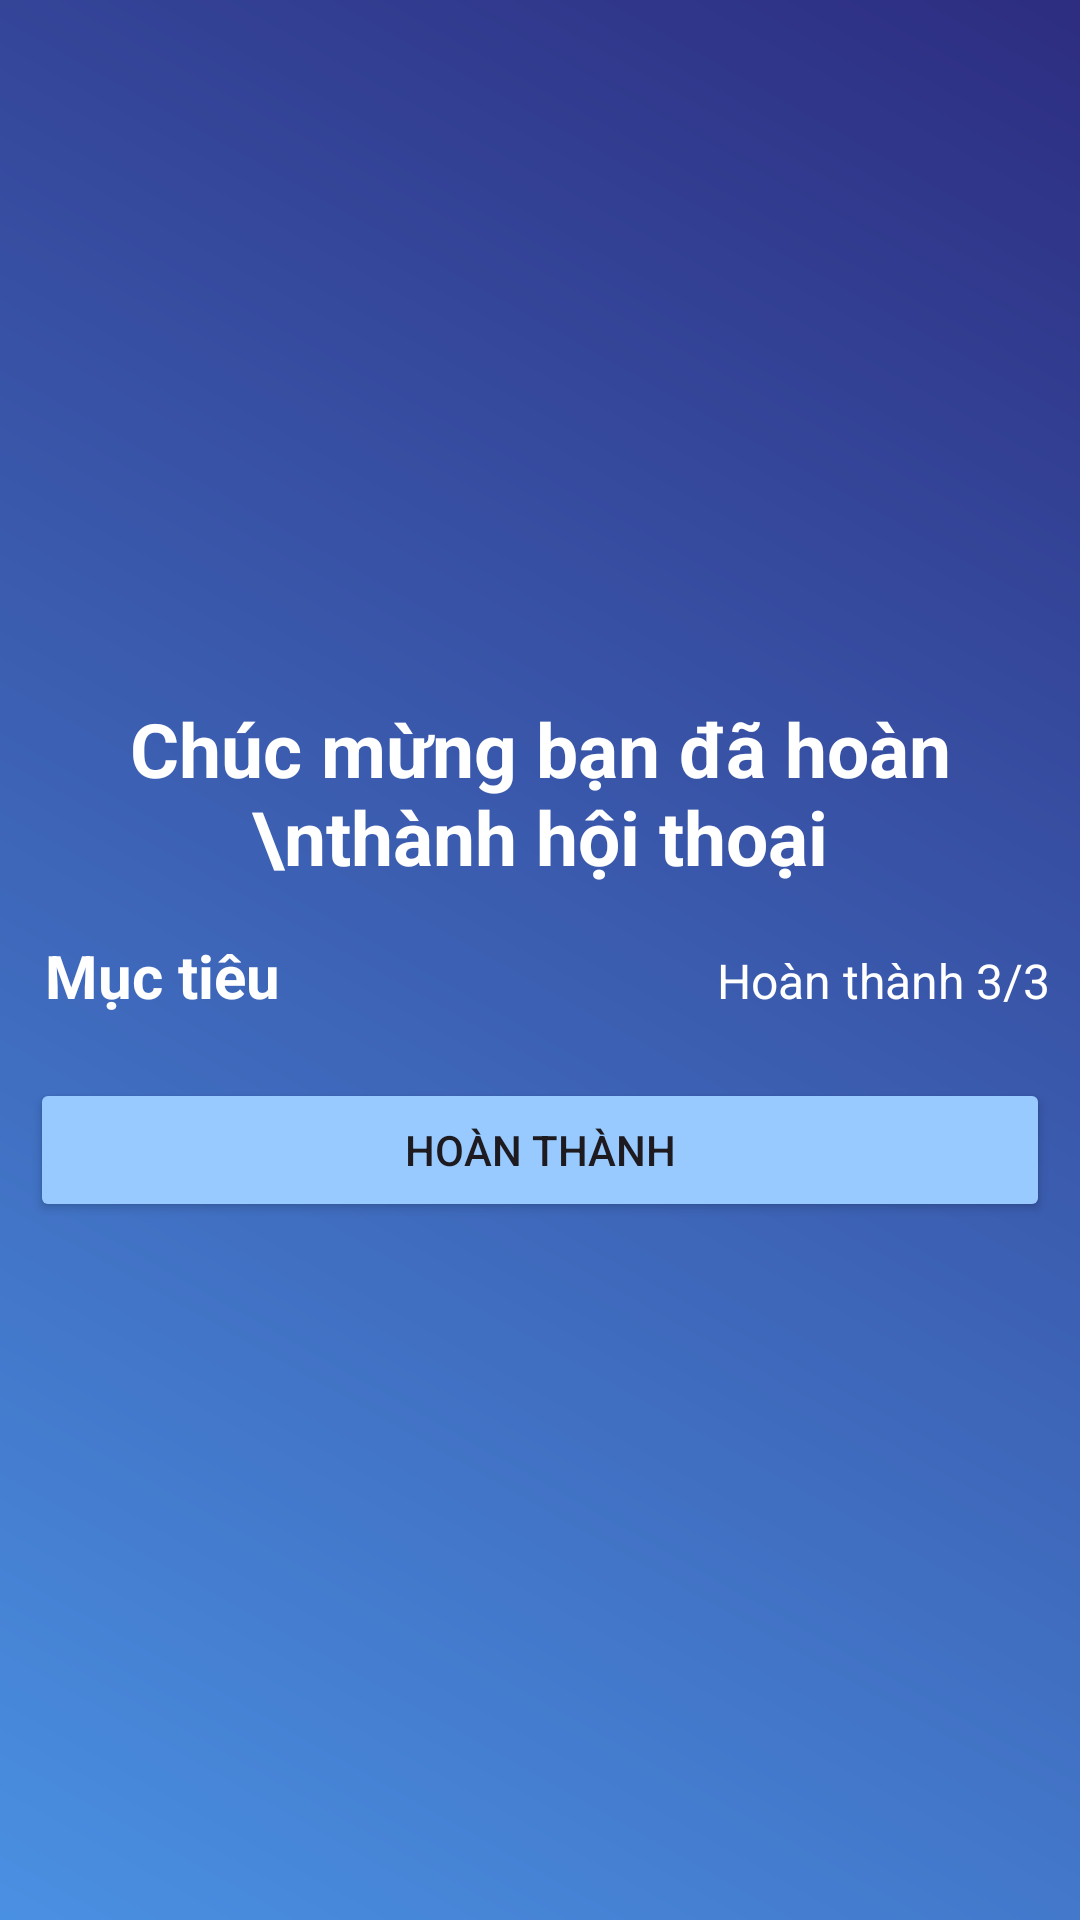

Here is an Android app screen rendered from its layout file. Give the layout XML and the strings, colors and styles it references.
<!-- AndroidManifest.xml: application theme Theme.LearnApp -->
<!-- res/layout/resultchat.xml -->
<?xml version="1.0" encoding="utf-8"?>
<LinearLayout xmlns:android="http://schemas.android.com/apk/res/android"
    android:orientation="vertical"
    android:layout_width="match_parent"
    android:layout_height="match_parent"
    android:id="@+id/resultChat"
    android:gravity="center"
    android:padding="10dp"
    android:background="@drawable/ai_fragment_backgroud"
    >
    <TextView
        android:layout_width="match_parent"
        android:layout_height="wrap_content"
        android:id="@+id/tvCongrats"
        android:text="Chúc mừng bạn đã hoàn \nthành hội thoại"
        android:textSize="25sp"
        android:textColor="@color/white"
        android:textStyle="bold"
        android:layout_marginBottom="16dp"
        android:gravity="center"/>
    <LinearLayout
        android:layout_width="match_parent"
        android:layout_height="wrap_content"
        android:orientation="horizontal">
        <TextView
            android:layout_width="match_parent"
            android:layout_height="wrap_content"
            android:id="@+id/tvStars"
            android:text=" Mục tiêu "
            android:textSize="20sp"
            android:textColor="@color/white"
            android:textStyle="bold"
            android:layout_weight="1"
            android:layout_marginBottom="8dp"
          />
        <View
            android:layout_width="50dp"
            android:layout_height="0dp"
            />
        <TextView
            android:layout_width="match_parent"
            android:layout_height="wrap_content"
            android:id="@+id/tvScore"
            android:layout_weight="1"
            android:text="Hoàn thành 3/3"
            android:gravity="right"
            android:textSize="16sp"
            android:textColor="@color/white"
            android:layout_marginBottom="16dp"
         />
    </LinearLayout>

    <LinearLayout
        android:layout_width="match_parent"
        android:layout_height="wrap_content"
        android:orientation="vertical"
        android:id="@+id/goallist"
        android:visibility="visible">

        <androidx.recyclerview.widget.RecyclerView
            android:id="@+id/rvGoalResult"
            android:layout_width="match_parent"
            android:layout_height="wrap_content"
            android:overScrollMode="never"
            android:scrollbars="none"/>
    </LinearLayout>

    <Button
        android:id="@+id/btnContinueLesson"
        android:text="Hoàn thành"
        android:layout_width="match_parent"
        android:layout_height="wrap_content"
        android:layout_marginTop="10dp"
        android:backgroundTint="@color/colorCard"/>
</LinearLayout>
<!-- resources referenced by this layout -->
<resources>
  <color name="colorCard">#99CAFF</color>
  <color name="white">#FFFFFFFF</color>
  <!-- drawable ai_fragment_backgroud (drawable) -->
  <?xml version="1.0" encoding="utf-8"?>
  <shape xmlns:android="http://schemas.android.com/apk/res/android">
      <gradient
          android:startColor="#4A90E2"
          android:endColor="#2D2D81"
          android:angle="45"/>
  
  
  
  
  </shape>
  <style name="Theme.LearnApp" parent="Base.Theme.LearnApp" />
  <style name="Base.Theme.LearnApp" parent="Theme.Material3.DayNight.NoActionBar">
          
          
      </style>
</resources>
